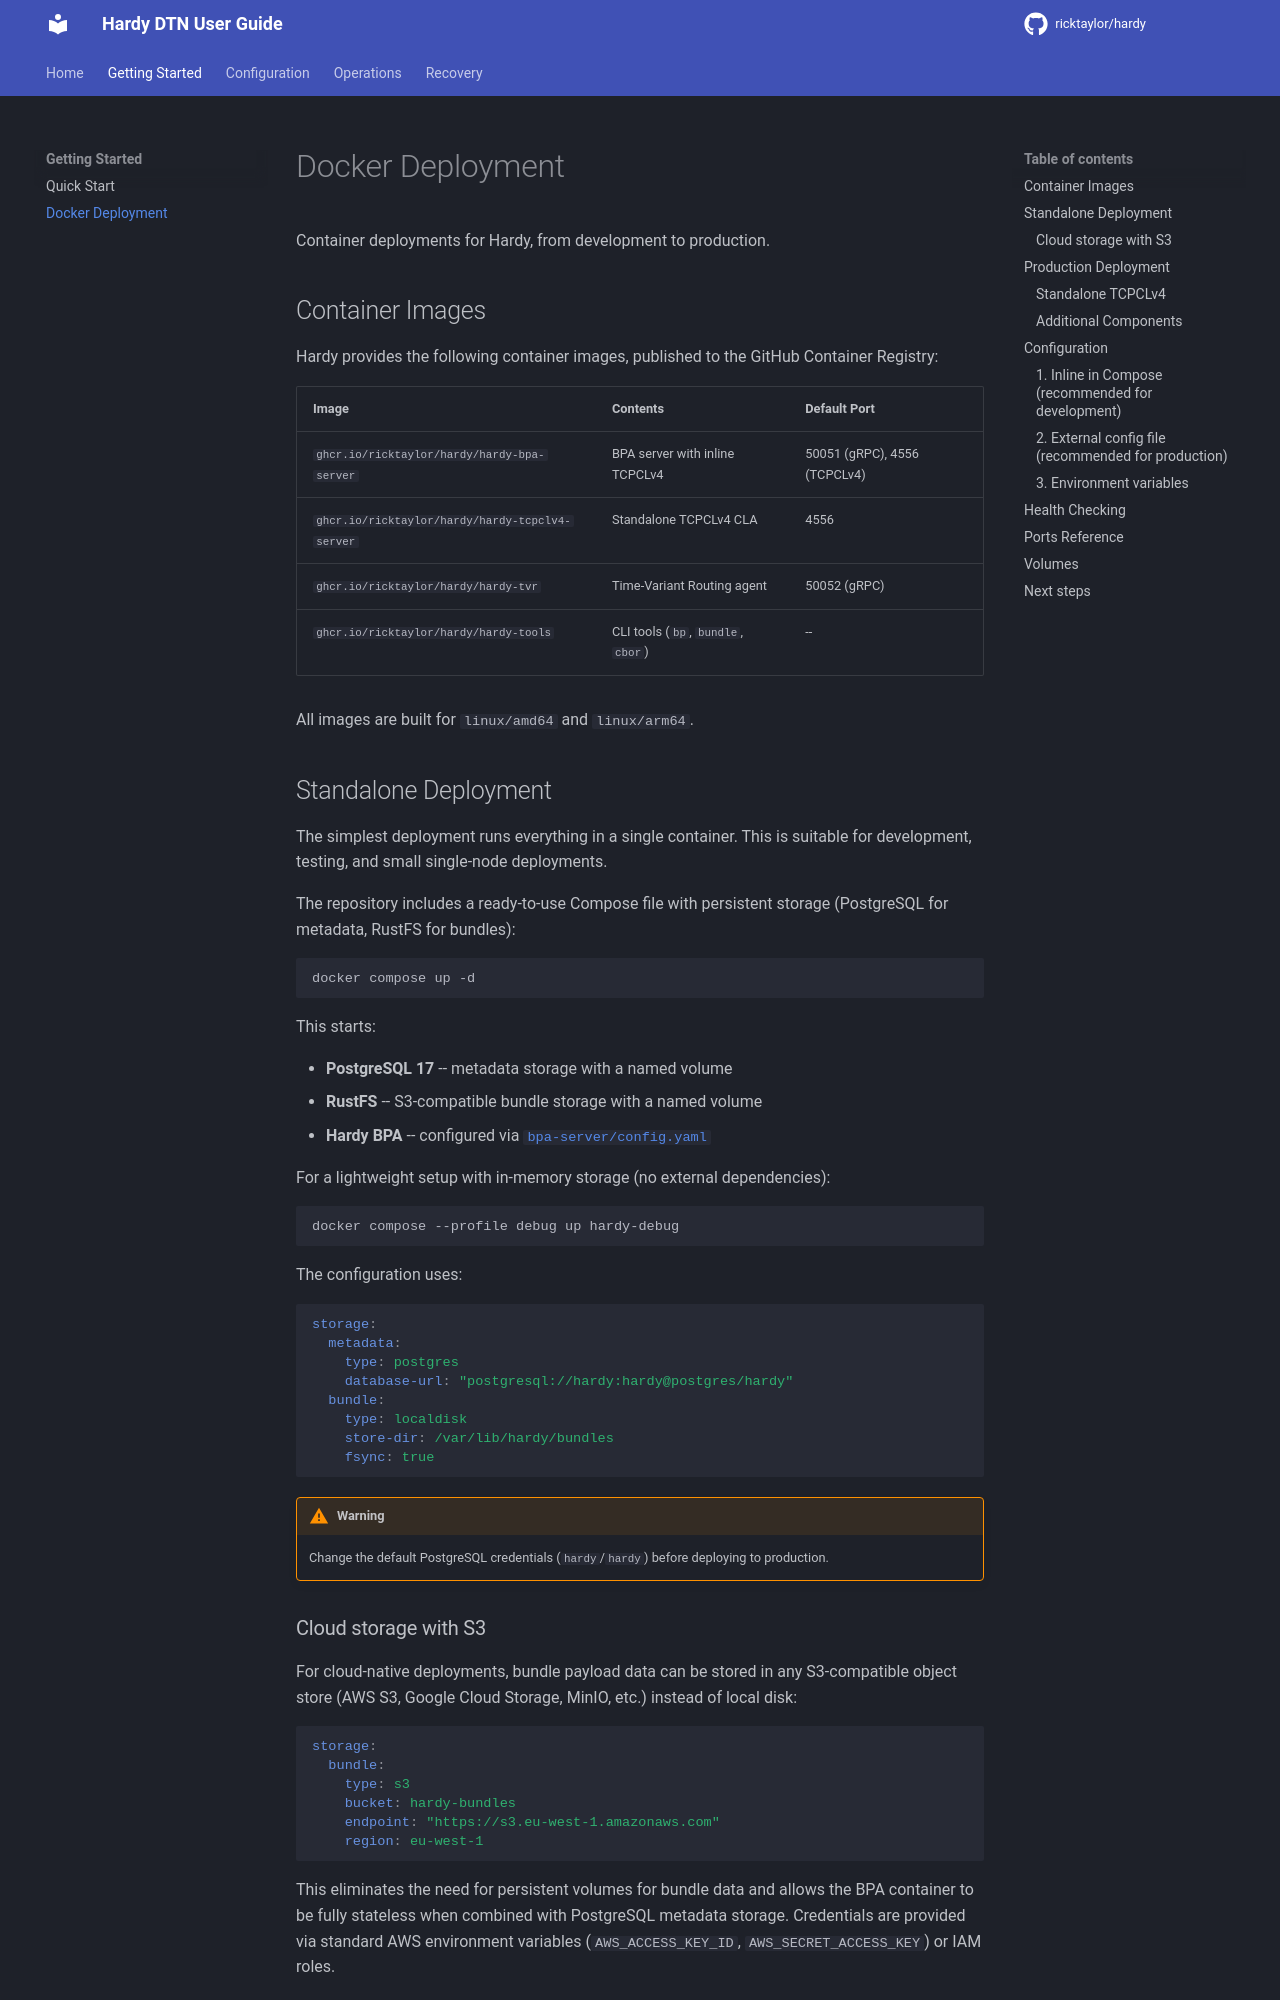

repository: ricktaylor/hardy · page: getting-started/docker/index.html · generator: mkdocs

# Docker Deployment

Container deployments for Hardy, from development to production.

## Container Images

Hardy provides the following container images, published to the GitHub
Container Registry:

| Image | Contents | Default Port |
|-------|----------|-------------|
| `ghcr.io/ricktaylor/hardy/hardy-bpa-server` | BPA server with inline TCPCLv4 | 50051 (gRPC), 4556 (TCPCLv4) |
| `ghcr.io/ricktaylor/hardy/hardy-tcpclv4-server` | Standalone TCPCLv4 CLA | 4556 |
| `ghcr.io/ricktaylor/hardy/hardy-tvr` | Time-Variant Routing agent | 50052 (gRPC) |
| `ghcr.io/ricktaylor/hardy/hardy-tools` | CLI tools (`bp`, `bundle`, `cbor`) | -- |

All images are built for `linux/amd64` and `linux/arm64`.

## Standalone Deployment

The simplest deployment runs everything in a single container. This is
suitable for development, testing, and small single-node deployments.

The repository includes a ready-to-use Compose file with persistent
storage (PostgreSQL for metadata, RustFS for bundles):

```bash
docker compose up -d
```

This starts:

- **PostgreSQL 17** -- metadata storage with a named volume
- **RustFS** -- S3-compatible bundle storage with a named volume
- **Hardy BPA** -- configured via [`bpa-server/config.yaml`](https://github.com/ricktaylor/hardy/blob/main/bpa-server/config.yaml)

For a lightweight setup with in-memory storage (no external dependencies):

```bash
docker compose --profile debug up hardy-debug
```

The configuration uses:

```yaml
storage:
  metadata:
    type: postgres
    database-url: "postgresql://hardy:hardy@postgres/hardy"
  bundle:
    type: localdisk
    store-dir: /var/lib/hardy/bundles
    fsync: true
```

!!! warning
    Change the default PostgreSQL credentials (`hardy`/`hardy`) before
    deploying to production.

### Cloud storage with S3

For cloud-native deployments, bundle payload data can be stored in any
S3-compatible object store (AWS S3, Google Cloud Storage, MinIO, etc.)
instead of local disk:

```yaml
storage:
  bundle:
    type: s3
    bucket: hardy-bundles
    endpoint: "https://s3.eu-west-1.amazonaws.com"
    region: eu-west-1
```

This eliminates the need for persistent volumes for bundle data and
allows the BPA container to be fully stateless when combined with
PostgreSQL metadata storage. Credentials are provided via standard AWS
environment variables (`AWS_ACCESS_KEY_ID`, `AWS_SECRET_ACCESS_KEY`) or
IAM roles.

See [Storage Backends](../configuration/storage.md) for full S3
configuration options.
